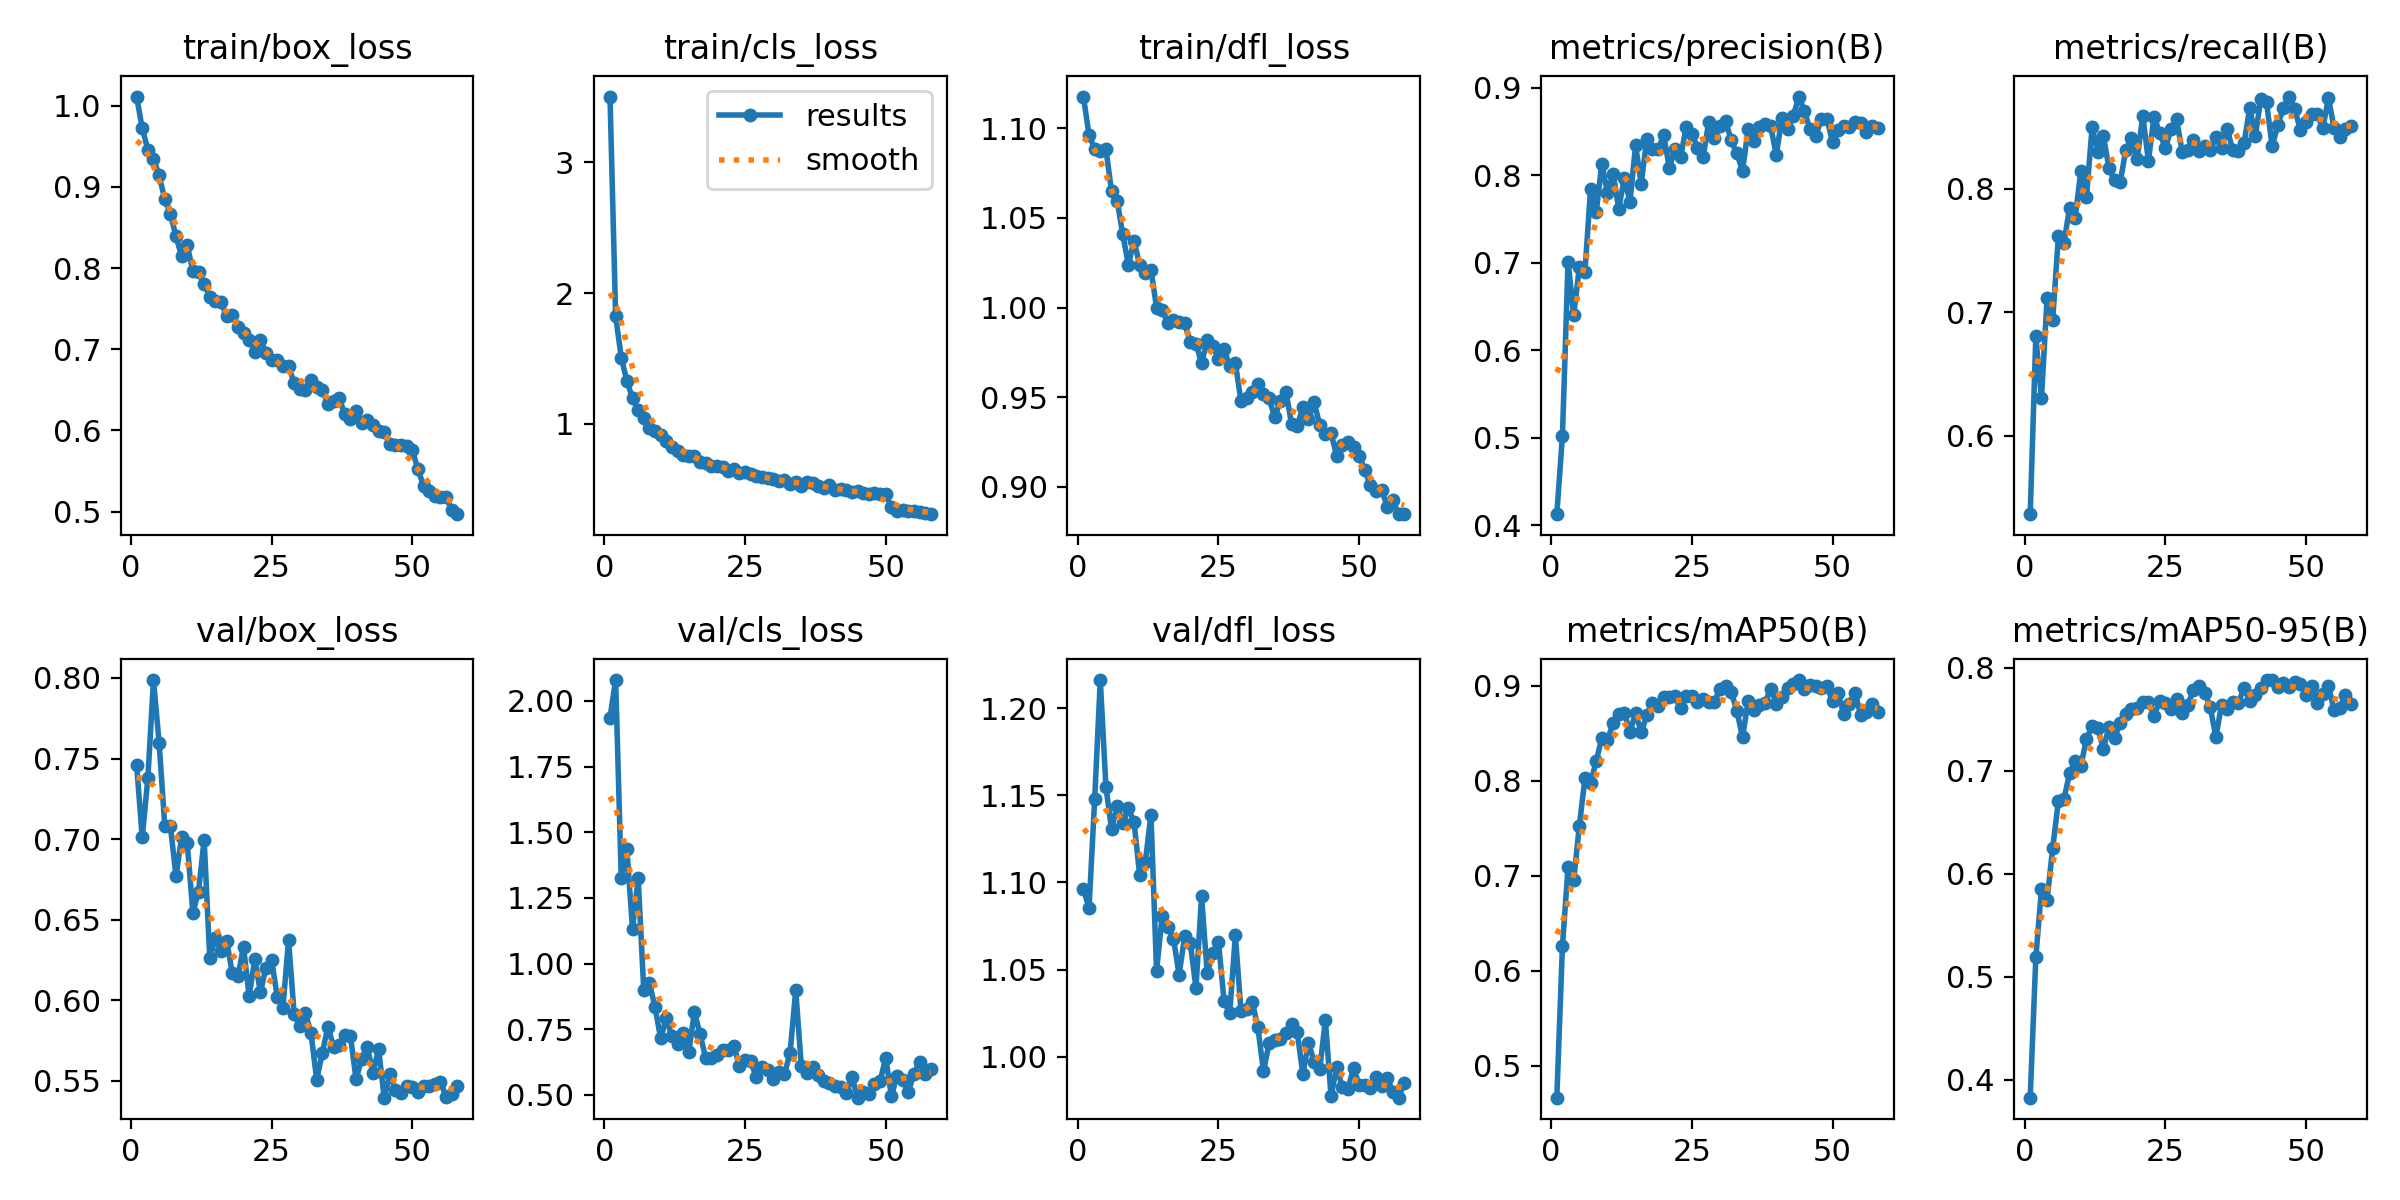

Source data for this figure (header and first rows):
epoch, time, train/box_loss, train/cls_loss, train/dfl_loss, metrics/precision(B), metrics/recall(B), metrics/mAP50(B), metrics/mAP50-95(B), val/box_loss, val/cls_loss, val/dfl_loss, lr/pg0, lr/pg1, lr/pg2
1, 305.5, 1.011, 3.502, 1.118, 0.4126, 0.5362, 0.4664, 0.3825, 0.7461, 1.937, 1.096, 5.63076e-05, 5.63076e-05, 5.63076e-05
2, 592.6, 0.9721, 1.824, 1.096, 0.5024, 0.6806, 0.626, 0.5188, 0.701, 2.08, 1.085, 0.0001115, 0.0001115, 0.0001115
3, 879.7, 0.9459, 1.506, 1.089, 0.7012, 0.6302, 0.7088, 0.5847, 0.7378, 1.324, 1.148, 0.0001656, 0.0001656, 0.0001656
4, 1160, 0.9344, 1.327, 1.087, 0.64, 0.7116, 0.6952, 0.5749, 0.7987, 1.435, 1.216, 0.000164, 0.000164, 0.000164
5, 1450, 0.9143, 1.195, 1.088, 0.6946, 0.6938, 0.7522, 0.6249, 0.7598, 1.132, 1.155, 0.0001623, 0.0001623, 0.0001623
6, 1763, 0.8847, 1.103, 1.065, 0.6895, 0.7615, 0.8024, 0.6704, 0.7084, 1.326, 1.131, 0.0001606, 0.0001606, 0.0001606
7, 2058, 0.8667, 1.043, 1.06, 0.7844, 0.7565, 0.7973, 0.6728, 0.708, 0.8983, 1.144, 0.000159, 0.000159, 0.000159
8, 2391, 0.839, 0.9655, 1.041, 0.7577, 0.7846, 0.8206, 0.6974, 0.6772, 0.9263, 1.134, 0.0001573, 0.0001573, 0.0001573
9, 2698, 0.8145, 0.9455, 1.024, 0.8132, 0.7766, 0.8448, 0.7096, 0.7011, 0.834, 1.143, 0.0001556, 0.0001556, 0.0001556
10, 3010, 0.8283, 0.9155, 1.037, 0.7797, 0.8149, 0.8424, 0.7048, 0.6975, 0.7153, 1.135, 0.0001539, 0.0001539, 0.0001539
11, 3311, 0.7958, 0.8696, 1.024, 0.8019, 0.7939, 0.8607, 0.7307, 0.6543, 0.7922, 1.104, 0.0001523, 0.0001523, 0.0001523
12, 3591, 0.7948, 0.8234, 1.019, 0.7617, 0.8499, 0.8703, 0.7432, 0.6674, 0.7231, 1.112, 0.0001506, 0.0001506, 0.0001506
13, 3875, 0.7806, 0.7937, 1.021, 0.7965, 0.8303, 0.8712, 0.7411, 0.6995, 0.6922, 1.139, 0.0001489, 0.0001489, 0.0001489
14, 4148, 0.7646, 0.765, 1, 0.7696, 0.8432, 0.8513, 0.7214, 0.6262, 0.7369, 1.049, 0.0001473, 0.0001473, 0.0001473
15, 4419, 0.7591, 0.7555, 0.9986, 0.8341, 0.8167, 0.8711, 0.7424, 0.6387, 0.6643, 1.081, 0.0001456, 0.0001456, 0.0001456
16, 4692, 0.7576, 0.7546, 0.9915, 0.7903, 0.807, 0.8507, 0.7321, 0.6306, 0.8155, 1.074, 0.0001439, 0.0001439, 0.0001439
17, 5002, 0.7409, 0.7102, 0.993, 0.8418, 0.8058, 0.869, 0.7466, 0.6369, 0.7322, 1.068, 0.0001422, 0.0001422, 0.0001422
18, 5349, 0.7426, 0.6982, 0.992, 0.8304, 0.832, 0.882, 0.7551, 0.6166, 0.6406, 1.047, 0.0001406, 0.0001406, 0.0001406
19, 5681, 0.7278, 0.6807, 0.9912, 0.8299, 0.8411, 0.879, 0.7599, 0.6149, 0.6397, 1.069, 0.0001389, 0.0001389, 0.0001389
20, 5962, 0.7203, 0.6768, 0.9808, 0.8454, 0.824, 0.8882, 0.7608, 0.6331, 0.6505, 1.065, 0.0001372, 0.0001372, 0.0001372
21, 6240, 0.7118, 0.6721, 0.9799, 0.8085, 0.8594, 0.8885, 0.767, 0.6023, 0.6703, 1.04, 0.0001355, 0.0001355, 0.0001355
22, 6520, 0.6971, 0.6414, 0.9689, 0.8302, 0.823, 0.8892, 0.7669, 0.6256, 0.6711, 1.092, 0.0001339, 0.0001339, 0.0001339
23, 6801, 0.7111, 0.6568, 0.9819, 0.8203, 0.8586, 0.8762, 0.753, 0.6049, 0.6867, 1.048, 0.0001322, 0.0001322, 0.0001322
24, 7084, 0.6958, 0.6256, 0.9784, 0.8557, 0.8458, 0.8895, 0.7679, 0.6201, 0.6102, 1.059, 0.0001305, 0.0001305, 0.0001305
25, 7364, 0.6874, 0.6304, 0.9715, 0.847, 0.8329, 0.8891, 0.766, 0.6248, 0.6308, 1.066, 0.0001288, 0.0001288, 0.0001288
26, 7646, 0.6871, 0.6162, 0.9768, 0.8316, 0.8483, 0.8825, 0.7604, 0.6017, 0.6274, 1.032, 0.0001272, 0.0001272, 0.0001272
27, 7924, 0.6797, 0.5998, 0.9673, 0.8204, 0.8566, 0.8861, 0.7692, 0.5952, 0.5662, 1.025, 0.0001255, 0.0001255, 0.0001255
28, 8204, 0.6789, 0.5935, 0.9692, 0.8613, 0.8304, 0.883, 0.7563, 0.6374, 0.6067, 1.07, 0.0001238, 0.0001238, 0.0001238
29, 8485, 0.6586, 0.589, 0.9479, 0.8428, 0.832, 0.8831, 0.7634, 0.5912, 0.5934, 1.026, 0.0001222, 0.0001222, 0.0001222
30, 8785, 0.6515, 0.5777, 0.9498, 0.856, 0.8396, 0.8963, 0.7786, 0.5837, 0.5587, 1.028, 0.0001205, 0.0001205, 0.0001205
31, 9081, 0.6503, 0.5616, 0.9532, 0.8618, 0.8309, 0.8998, 0.7825, 0.592, 0.5872, 1.032, 0.0001188, 0.0001188, 0.0001188
32, 9377, 0.6621, 0.5692, 0.9573, 0.8397, 0.8348, 0.8933, 0.7758, 0.5794, 0.5788, 1.017, 0.0001171, 0.0001171, 0.0001171
33, 9673, 0.6536, 0.542, 0.9517, 0.8248, 0.8315, 0.8733, 0.7614, 0.5506, 0.6593, 0.9917, 0.0001155, 0.0001155, 0.0001155
34, 9972, 0.6501, 0.559, 0.9494, 0.8047, 0.842, 0.8458, 0.7327, 0.5672, 0.8984, 1.008, 0.0001138, 0.0001138, 0.0001138
35, 10274, 0.6322, 0.5263, 0.9387, 0.8526, 0.8334, 0.8834, 0.7643, 0.5836, 0.6094, 1.009, 0.0001121, 0.0001121, 0.0001121
36, 10572, 0.6361, 0.5533, 0.9479, 0.8388, 0.8488, 0.8746, 0.7598, 0.5709, 0.5835, 1.01, 0.0001104, 0.0001104, 0.0001104
37, 10871, 0.6401, 0.5512, 0.953, 0.8549, 0.8312, 0.8797, 0.7671, 0.5721, 0.6049, 1.014, 0.0001088, 0.0001088, 0.0001088
38, 11169, 0.6197, 0.5216, 0.9349, 0.8582, 0.8311, 0.8816, 0.7659, 0.5783, 0.5738, 1.019, 0.0001071, 0.0001071, 0.0001071
39, 11469, 0.6143, 0.5077, 0.9341, 0.8561, 0.837, 0.8967, 0.7807, 0.5775, 0.5517, 1.014, 0.0001054, 0.0001054, 0.0001054
40, 11767, 0.6236, 0.5311, 0.9445, 0.8232, 0.8658, 0.8808, 0.768, 0.5508, 0.5459, 0.9901, 0.0001037, 0.0001037, 0.0001037
41, 12065, 0.6098, 0.4974, 0.9377, 0.8656, 0.8432, 0.8884, 0.7736, 0.5636, 0.5326, 1.008, 0.0001021, 0.0001021, 0.0001021
42, 12366, 0.6129, 0.4988, 0.9472, 0.8529, 0.8734, 0.8978, 0.7808, 0.5707, 0.5309, 0.9973, 0.0001004, 0.0001004, 0.0001004
43, 12665, 0.6069, 0.4951, 0.9347, 0.8672, 0.8702, 0.902, 0.7881, 0.555, 0.5058, 0.9932, 9.87298e-05, 9.87298e-05, 9.87298e-05
44, 12963, 0.5999, 0.4803, 0.9295, 0.8899, 0.8345, 0.9058, 0.7877, 0.5696, 0.5682, 1.021, 9.70567e-05, 9.70567e-05, 9.70567e-05
45, 13261, 0.5979, 0.4874, 0.9302, 0.8731, 0.852, 0.8966, 0.7816, 0.5394, 0.4892, 0.9776, 9.53836e-05, 9.53836e-05, 9.53836e-05
46, 13560, 0.5827, 0.4748, 0.9173, 0.8524, 0.866, 0.9005, 0.7856, 0.5542, 0.5115, 0.994, 9.37105e-05, 9.37105e-05, 9.37105e-05
47, 13861, 0.5822, 0.4627, 0.9234, 0.8443, 0.875, 0.8995, 0.7814, 0.5442, 0.5048, 0.9829, 9.20374e-05, 9.20374e-05, 9.20374e-05
48, 14159, 0.5817, 0.4674, 0.9251, 0.8643, 0.8649, 0.8973, 0.7865, 0.5426, 0.5414, 0.9813, 9.03643e-05, 9.03643e-05, 9.03643e-05
49, 14459, 0.5803, 0.4603, 0.9223, 0.8646, 0.848, 0.8993, 0.7842, 0.5468, 0.552, 0.9937, 8.86912e-05, 8.86912e-05, 8.86912e-05
50, 14760, 0.5755, 0.4633, 0.9175, 0.8376, 0.8544, 0.8835, 0.774, 0.546, 0.6415, 0.984, 8.70181e-05, 8.70181e-05, 8.70181e-05
51, 15075, 0.5522, 0.3607, 0.9093, 0.8513, 0.8608, 0.8921, 0.7827, 0.5431, 0.497, 0.9838, 8.5345e-05, 8.5345e-05, 8.5345e-05
52, 15373, 0.5313, 0.3373, 0.9009, 0.8559, 0.861, 0.8696, 0.7659, 0.5465, 0.57, 0.9823, 8.36719e-05, 8.36719e-05, 8.36719e-05
53, 15670, 0.5256, 0.3402, 0.8977, 0.8556, 0.8491, 0.8805, 0.7744, 0.5467, 0.5584, 0.9883, 8.19988e-05, 8.19988e-05, 8.19988e-05
54, 15970, 0.5197, 0.3372, 0.8985, 0.8613, 0.8741, 0.8926, 0.7824, 0.5482, 0.5097, 0.9832, 8.03257e-05, 8.03257e-05, 8.03257e-05
55, 16269, 0.5179, 0.3336, 0.8888, 0.8602, 0.8491, 0.8688, 0.7587, 0.5493, 0.5794, 0.988, 7.86526e-05, 7.86526e-05, 7.86526e-05
56, 16568, 0.5182, 0.3253, 0.8925, 0.8494, 0.8419, 0.8719, 0.7609, 0.54, 0.6238, 0.9798, 7.69795e-05, 7.69795e-05, 7.69795e-05
57, 16877, 0.5019, 0.3209, 0.8849, 0.8564, 0.8486, 0.881, 0.7736, 0.5419, 0.5783, 0.9766, 7.53064e-05, 7.53064e-05, 7.53064e-05
58, 17178, 0.4969, 0.3093, 0.8848, 0.8538, 0.8508, 0.8723, 0.7651, 0.5468, 0.599, 0.9851, 7.36333e-05, 7.36333e-05, 7.36333e-05
